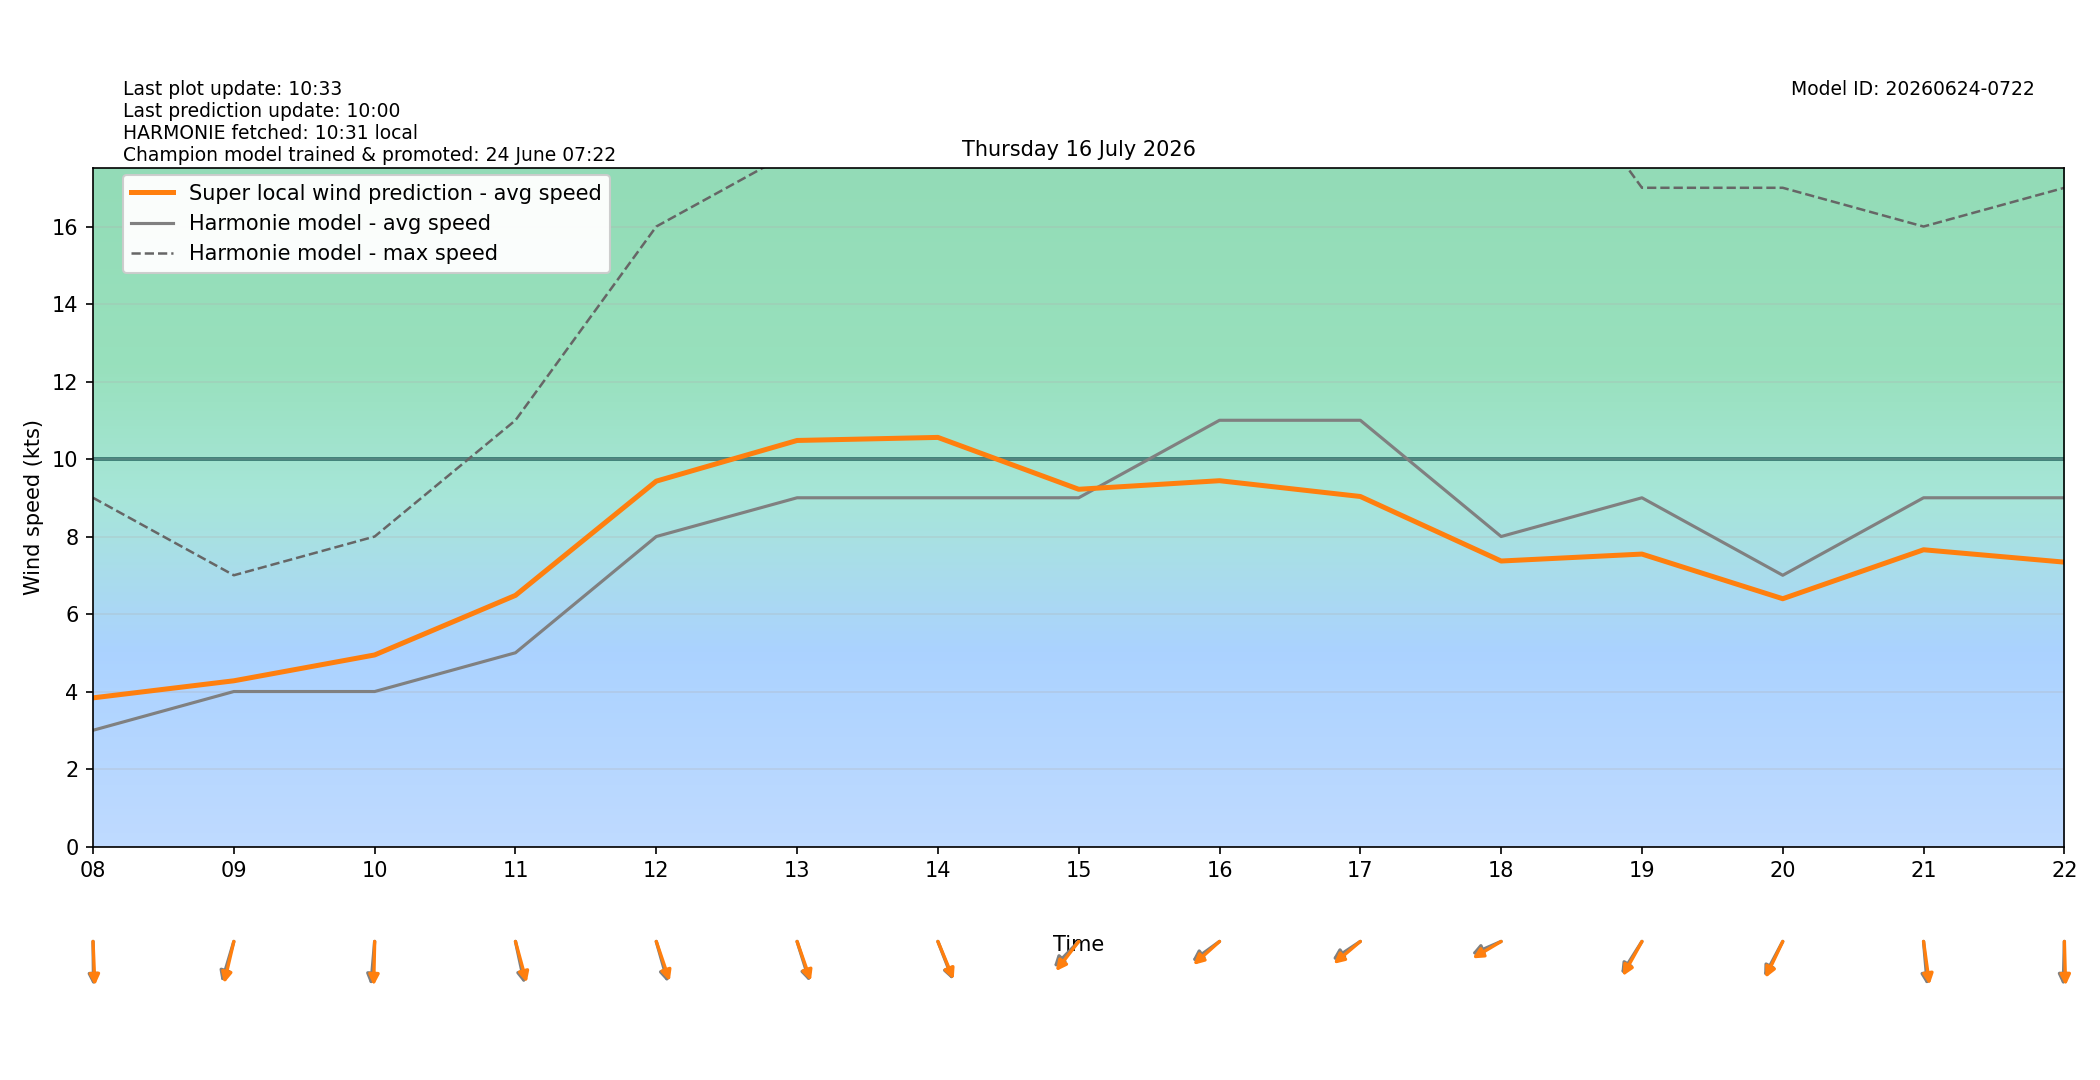

The table this chart was drawn from, first rows:
target_time_utc, target_time_local, hour_utc, hour_local, forecast_wind_speed, forecast_wind_min, forecast_wind_max, lstm_pred_wind_speed, delta_speed_lstm_minus_forecast, forecast_wind_dir_deg, lstm_pred_wind_dir_deg, delta_dir_lstm_minus_forecast
2026-07-15T22:00:00Z, 2026-07-16T00:00:00+0200, 22, 00, 9.0, 9.0, 19.0, 6.023, -2.977, 50.0, 55.79, 5.789
2026-07-15T23:00:00Z, 2026-07-16T01:00:00+0200, 23, 01, 8.0, 8.0, 16.0, 4.978, -3.022, 55.0, 57.95, 2.952
2026-07-16T00:00:00Z, 2026-07-16T02:00:00+0200, 00, 02, 7.0, 7.0, 15.0, 4.258, -2.742, 57.0, 59.46, 2.463
2026-07-16T01:00:00Z, 2026-07-16T03:00:00+0200, 01, 03, 6.0, 6.0, 13.0, 3.798, -2.202, 46.0, 48.76, 2.76
2026-07-16T02:00:00Z, 2026-07-16T04:00:00+0200, 02, 04, 5.0, 5.0, 10.0, 3.137, -1.863, 47.0, 48.73, 1.726
2026-07-16T03:00:00Z, 2026-07-16T05:00:00+0200, 03, 05, 5.0, 5.0, 9.0, 3.483, -1.517, 33.0, 31.73, -1.268
2026-07-16T04:00:00Z, 2026-07-16T06:00:00+0200, 04, 06, 5.0, 5.0, 8.0, 3.915, -1.085, 20.0, 17.65, -2.349
2026-07-16T05:00:00Z, 2026-07-16T07:00:00+0200, 05, 07, 5.0, 5.0, 10.0, 4.613, -0.3867, 9.0, 7.741, -1.259
2026-07-16T06:00:00Z, 2026-07-16T08:00:00+0200, 06, 08, 3.0, 3.0, 9.0, 3.836, 0.8361, 359.0, 356.7, -2.35
2026-07-16T07:00:00Z, 2026-07-16T09:00:00+0200, 07, 09, 4.0, 4.0, 7.0, 4.277, 0.2769, 23.0, 18.48, -4.515
2026-07-16T08:00:00Z, 2026-07-16T10:00:00+0200, 08, 10, 4.0, 4.0, 8.0, 4.944, 0.9438, 7.0, 1.809, -5.191
2026-07-16T09:00:00Z, 2026-07-16T11:00:00+0200, 09, 11, 5.0, 5.0, 11.0, 6.481, 1.481, 343.0, 338.8, -4.239
2026-07-16T10:00:00Z, 2026-07-16T12:00:00+0200, 10, 12, 8.0, 8.0, 16.0, 9.429, 1.429, 338.0, 334.2, -3.784
2026-07-16T11:00:00Z, 2026-07-16T13:00:00+0200, 11, 13, 9.0, 9.0, 18.0, 10.48, 1.479, 336.0, 333.6, -2.389
2026-07-16T12:00:00Z, 2026-07-16T14:00:00+0200, 12, 14, 9.0, 9.0, 19.0, 10.56, 1.558, 331.0, 329.4, -1.622
2026-07-16T13:00:00Z, 2026-07-16T15:00:00+0200, 13, 15, 9.0, 9.0, 19.0, 9.219, 0.2193, 54.0, 47.59, -6.414
2026-07-16T14:00:00Z, 2026-07-16T16:00:00+0200, 14, 16, 11.0, 11.0, 21.0, 9.44, -1.56, 63.0, 57.84, -5.164
2026-07-16T15:00:00Z, 2026-07-16T17:00:00+0200, 15, 17, 11.0, 11.0, 22.0, 9.033, -1.967, 65.0, 59.41, -5.591
2026-07-16T16:00:00Z, 2026-07-16T18:00:00+0200, 16, 18, 8.0, 8.0, 22.0, 7.368, -0.6321, 73.0, 67.38, -5.619
2026-07-16T17:00:00Z, 2026-07-16T19:00:00+0200, 17, 19, 9.0, 9.0, 17.0, 7.547, -1.453, 42.0, 38.34, -3.657
2026-07-16T18:00:00Z, 2026-07-16T20:00:00+0200, 18, 20, 7.0, 7.0, 17.0, 6.395, -0.6054, 37.0, 34.07, -2.933
2026-07-16T19:00:00Z, 2026-07-16T21:00:00+0200, 19, 21, 9.0, 9.0, 16.0, 7.658, -1.342, 353.0, 348.9, -4.081
2026-07-16T20:00:00Z, 2026-07-16T22:00:00+0200, 20, 22, 9.0, 9.0, 17.0, 7.339, -1.661, 2.0, 357.8, -4.218
2026-07-16T21:00:00Z, 2026-07-16T23:00:00+0200, 21, 23, 8.0, 8.0, 16.0, 6.434, -1.566, 5.0, 2.915, -2.085
